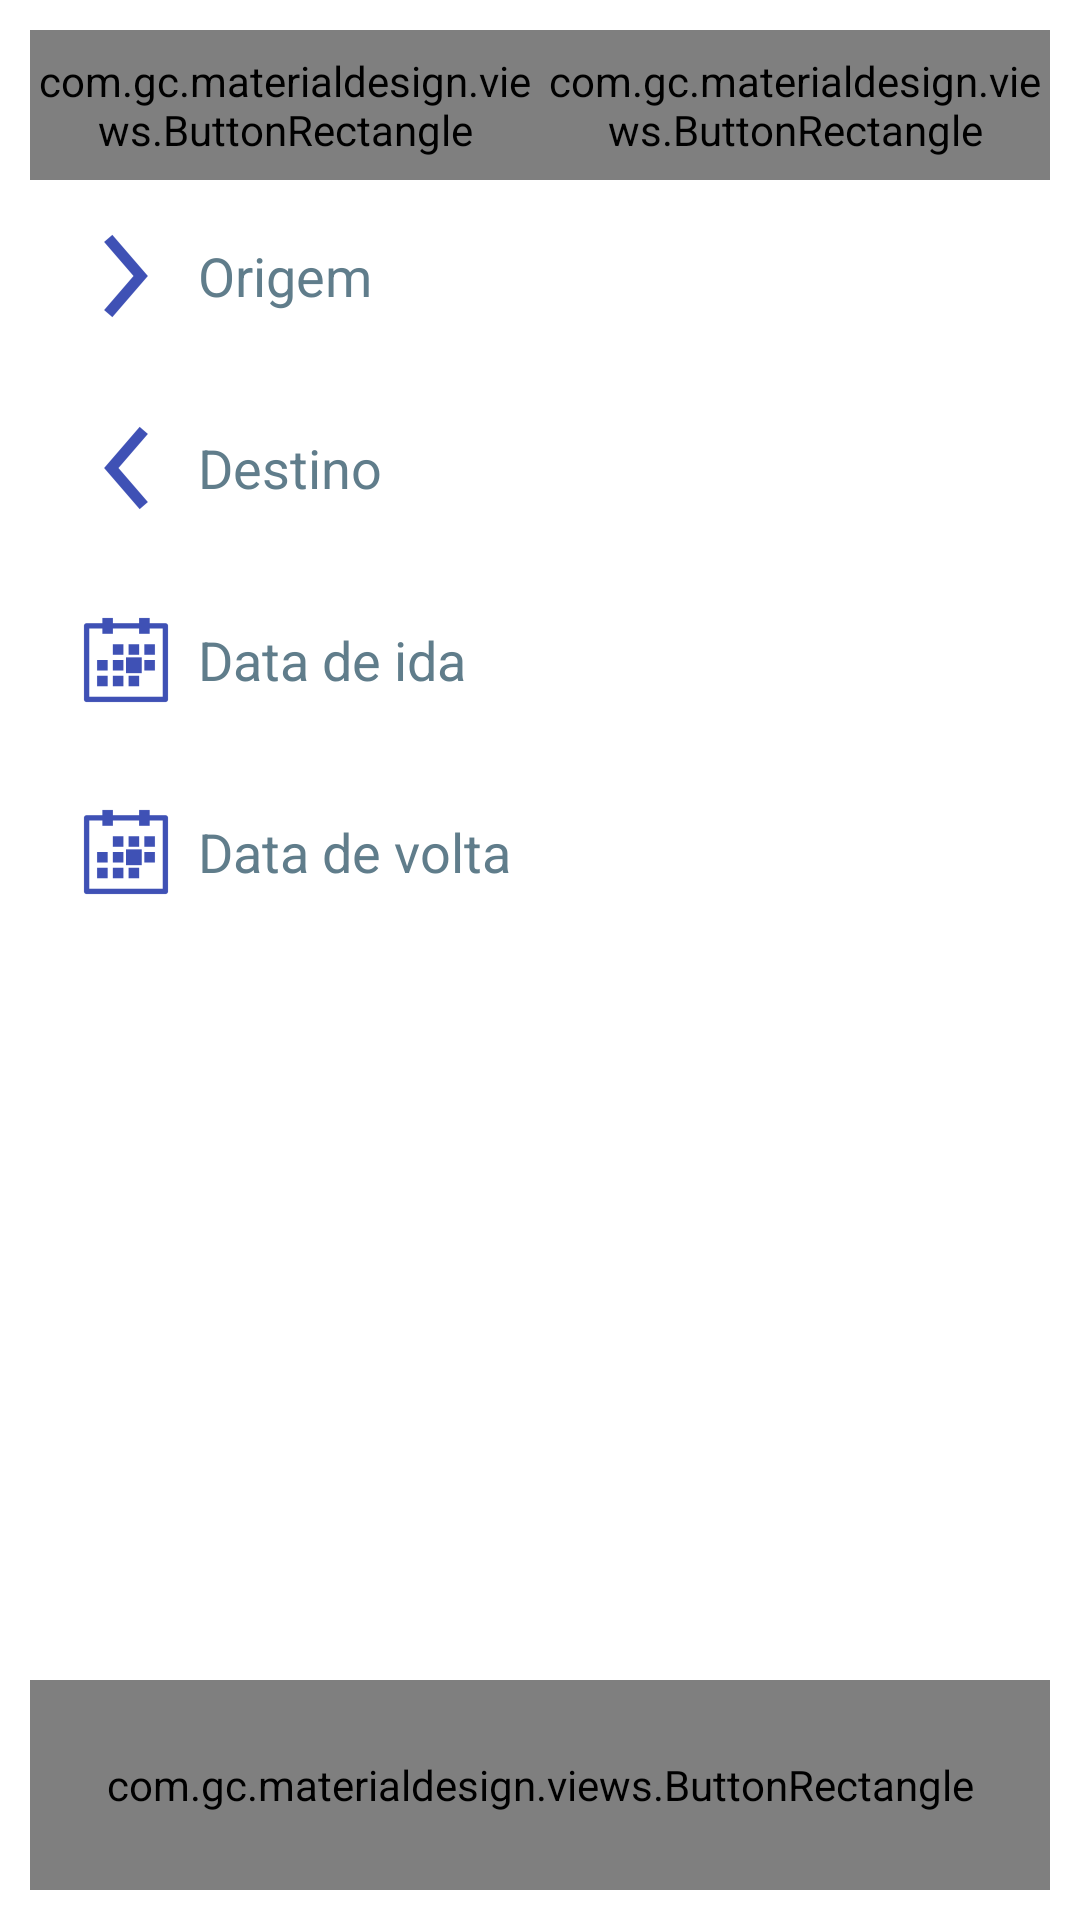

Android layout source for this screen:
<!-- AndroidManifest.xml: application theme AppTheme -->
<!-- res/layout/fragment_newticket.xml -->
<?xml version="1.0" encoding="utf-8"?>
<RelativeLayout xmlns:android="http://schemas.android.com/apk/res/android"
    android:orientation="vertical" android:layout_width="match_parent"
    android:layout_height="match_parent">

    <LinearLayout
        android:orientation="vertical"
        android:layout_width="match_parent"
        android:layout_height="match_parent"
        android:layout_margin="10dp">

        
            
            
            
            
            
            

        
        
        
        
        

        <LinearLayout
            android:orientation="horizontal"
            android:layout_width="match_parent"
            android:layout_height="wrap_content">

            <com.gc.materialdesign.views.ButtonRectangle
                android:id="@+id/tBtnIda"
                android:layout_width="match_parent"
                android:layout_height="50dp"
                android:layout_weight="1"
                android:background="@color/myAccentColor"
                android:text="@string/newticket_button_tBtnIda"/>

            <com.gc.materialdesign.views.ButtonRectangle
                android:id="@+id/tBtnIdaVolta"
                android:layout_width="match_parent"
                android:layout_height="50dp"
                android:layout_weight="1"
                android:background="@color/myPrimaryColor"
                android:text="@string/newticket_button_tBtnIdaVolta"/>
        </LinearLayout>

        
            
            
            

        <LinearLayout
            android:orientation="vertical"
            android:layout_width="match_parent"
            android:layout_height="wrap_content"
            android:background="@color/myWindowBackground">

        <AutoCompleteTextView
            android:id="@+id/etOrigem"
            android:layout_width="match_parent"
            android:layout_height="wrap_content"
            android:padding="8dp"
            android:hint="@string/newticket_et_etOrigem"
            android:textColor="@color/myTextPrimaryColor"
            android:textColorHint="@color/myAccentColor"
            android:drawableLeft="@mipmap/icon_right"
            android:fontFamily="sans-serif"
            android:inputType="textAutoComplete"/>

        <AutoCompleteTextView
            android:id="@+id/etDestino"
            android:layout_width="match_parent"
            android:layout_height="wrap_content"
            android:padding="8dp"
            android:hint="@string/newticket_et_etDestino"
            android:textColor="@color/myTextPrimaryColor"
            android:textColorHint="@color/myAccentColor"
            android:drawableLeft="@mipmap/icon_left"
            android:fontFamily="sans-serif"
            android:inputType="textAutoComplete"/>

            
                
                
                

            <EditText
                android:id="@+id/etDataIda"
                android:layout_width="match_parent"
                android:layout_height="wrap_content"
                android:padding="8dp"
                android:hint="@string/newticket_et_etDataIda"
                android:textColor="@color/myTextPrimaryColor"
                android:textColorHint="@color/myAccentColor"
                android:drawableLeft="@mipmap/icon_calendar"
                android:fontFamily="sans-serif"
                android:inputType="date"/>

            <EditText
                android:id="@+id/etDataVolta"
                android:layout_width="match_parent"
                android:layout_height="wrap_content"
                android:padding="8dp"
                android:hint="@string/newticket_et_etDataVolta"
                android:textColor="@color/myTextPrimaryColor"
                android:textColorHint="@color/myAccentColor"
                android:drawableLeft="@mipmap/icon_calendar"
                android:fontFamily="sans-serif"
                android:inputType="date"/>
        </LinearLayout>

        <RelativeLayout
            android:layout_width="match_parent"
            android:layout_height="match_parent">

            <com.gc.materialdesign.views.ButtonRectangle
                android:id="@+id/btnBuscar"
                android:layout_width="match_parent"
                android:layout_height="70dp"
                android:layout_weight="1"
                android:layout_alignParentBottom="true"
                android:background="@color/myPrimaryColor"
                android:text="@string/newticket_button_btnBuscar"/>

        </RelativeLayout>
    </LinearLayout>
</RelativeLayout>
<!-- resources referenced by this layout -->
<resources>
  <color name="myAccentColor">#607D8B</color>
  <color name="myPrimaryColor">#3F51B5</color>
  <color name="myTextPrimaryColor">#212121</color>
  <color name="myWindowBackground">#FFFFFF</color>
  <!-- mipmap icon_calendar: png bitmap (mipmap-hdpi, 408 bytes) -->
  <!-- mipmap icon_left: png bitmap (mipmap-hdpi, 658 bytes) -->
  <!-- mipmap icon_right: png bitmap (mipmap-hdpi, 583 bytes) -->
  <string name="newticket_button_btnBuscar">Buscar Passagens</string>
  <string name="newticket_button_tBtnIda">Só Ida</string>
  <string name="newticket_button_tBtnIdaVolta">Ida e Volta</string>
  <string name="newticket_et_etDataIda">Data de ida</string>
  <string name="newticket_et_etDataVolta">Data de volta</string>
  <string name="newticket_et_etDestino">Destino</string>
  <string name="newticket_et_etOrigem">Origem</string>
  <style name="AppTheme" parent="Theme.AppCompat.NoActionBar">
          
          <item name="colorPrimary">@color/myPrimaryColor</item>
          <item name="colorPrimaryDark">@color/myPrimaryDarkColor</item>
          <item name="colorAccent">@color/myAccentColor</item>
          <item name="android:textColorPrimary">@color/myTextPrimaryColor</item>
          <item name="android:navigationBarColor">@color/myNavigationColor</item>
          <item name="drawerArrowStyle">@style/DrawerArrowStyle</item>
  
          <item name="android:windowDrawsSystemBarBackgrounds">true</item>
          <item name="android:statusBarColor">@android:color/transparent</item>
  
          <item name="android:windowBackground">@color/myWindowBackground</item>
          <item name="android:windowContentTransitions">true</item>
      </style>
  <color name="myPrimaryDarkColor">#303F9F</color>
  <color name="myNavigationColor">#000000</color>
  <style name="DrawerArrowStyle" parent="Widget.AppCompat.DrawerArrowToggle">
          <item name="spinBars">true</item>
          <item name="color">@android:color/white</item>
      </style>
</resources>
